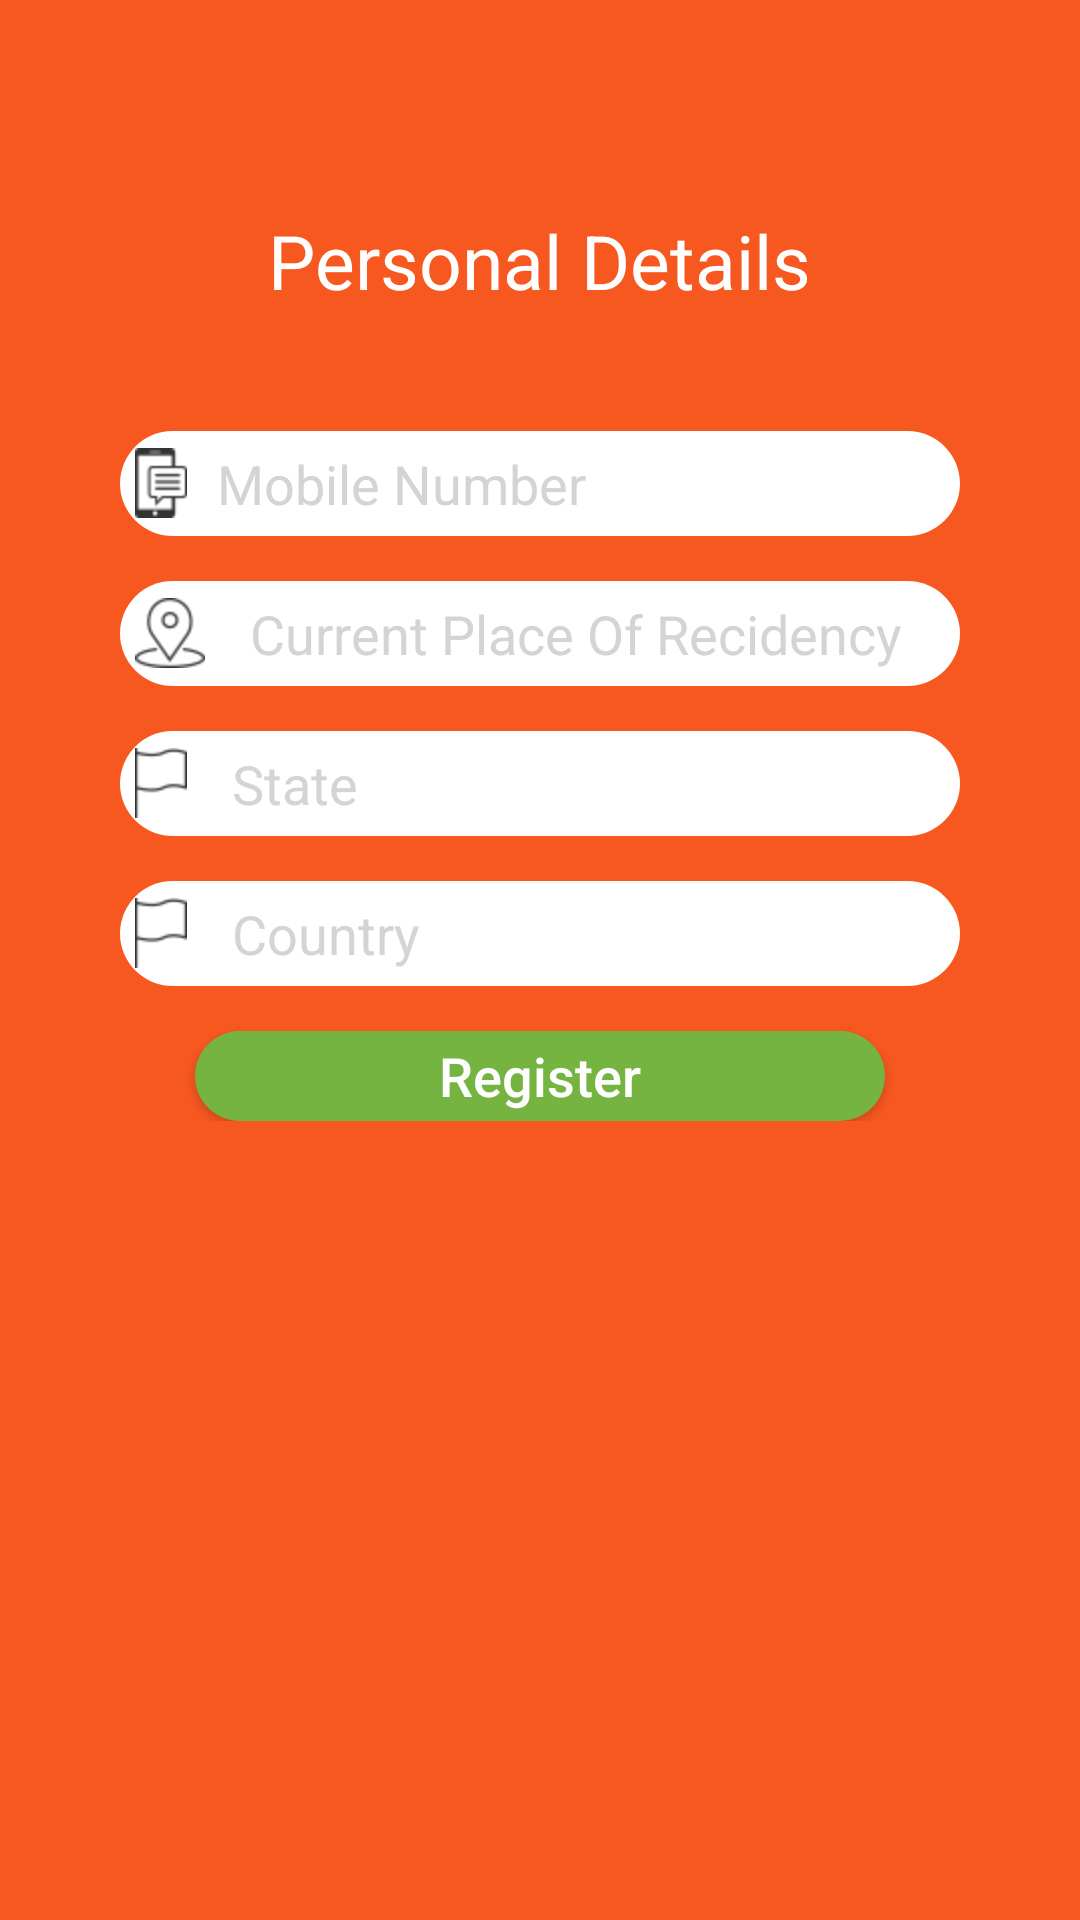

Layout XML and referenced resources for this Android screen:
<!-- AndroidManifest.xml: application theme AppTheme -->
<!-- res/layout/personal_details_layout.xml -->
<?xml version="1.0" encoding="utf-8"?>
<LinearLayout xmlns:android="http://schemas.android.com/apk/res/android"
    xmlns:tools="http://schemas.android.com/tools"
    android:layout_width="match_parent"
    android:layout_height="match_parent"
    android:background="#f75820"
    android:orientation="vertical">

    <RelativeLayout
        android:layout_width="match_parent"
        android:layout_height="match_parent"
        android:orientation="vertical">

        <TextView
            android:id="@+id/text"
            android:layout_width="wrap_content"
            android:layout_height="wrap_content"
            android:layout_alignParentTop="true"
            android:layout_centerHorizontal="true"
            android:layout_marginTop="70dp"
            android:text="Personal Details"
            android:textColor="@color/white"
            android:textSize="25sp" />

        <LinearLayout
            android:layout_width="match_parent"
            android:layout_height="wrap_content"
            android:layout_below="@+id/text"
            android:layout_margin="40dp"
            android:orientation="vertical">

            <EditText
                android:id="@+id/mobilenoET"
                android:layout_width="match_parent"
                android:layout_height="35dp"
                android:background="@drawable/rounded_edittext"
                android:drawableLeft="@drawable/mobile"
                android:drawablePadding="10dp"
                android:hint="Mobile Number"
                android:inputType="phone"
                android:padding="5dp"
                android:textColor="@color/colorPrimaryDark"
                android:textColorHint="#d4d4d4" />
            
            <EditText
                android:id="@+id/currentplaceEt"
                android:layout_width="match_parent"
                android:layout_height="35dp"
                android:layout_marginTop="15dp"
                android:background="@drawable/rounded_edittext"
                android:drawableLeft="@drawable/place_of_birth"
                android:drawablePadding="15dp"
                android:ems="10"
                android:hint="Current Place Of Recidency"
                android:inputType="text"
                android:padding="5dp"
                android:textColor="@color/colorPrimaryDark"
                android:textColorHint="#d4d4d4" />

            <EditText
                android:id="@+id/stateEt"
                android:layout_width="match_parent"
                android:layout_height="35dp"
                android:layout_marginTop="15dp"
                android:background="@drawable/rounded_edittext"
                android:drawableLeft="@drawable/state"
                android:drawablePadding="15dp"
                android:ems="10"
                android:hint="State"
                android:inputType="text"
                android:padding="5dp"
                android:textColor="@color/colorPrimaryDark"
                android:textColorHint="#d4d4d4" />

            <EditText
                android:id="@+id/countryEt"
                android:layout_width="match_parent"
                android:layout_height="35dp"
                android:layout_marginTop="15dp"
                android:background="@drawable/rounded_edittext"
                android:drawableLeft="@drawable/state"
                android:drawablePadding="15dp"
                android:ems="10"
                android:hint="Country"
                android:inputType="text"
                android:padding="5dp"
                android:textColor="@color/colorPrimaryDark"
                android:textColorHint="#d4d4d4"
                tools:ignore="RtlHardcoded" />

            <Button
                android:id="@+id/registerBT"
                android:layout_width="match_parent"
                android:layout_height="30dp"
                android:layout_marginLeft="25dp"
                android:layout_marginRight="25dp"
                android:layout_marginTop="15dp"
                android:background="@drawable/rounded_button"
                android:text="Register"
                android:textAllCaps="false"
                android:textColor="#fff"
                android:textSize="18sp" />


        </LinearLayout>

    </RelativeLayout>

</LinearLayout>
<!-- resources referenced by this layout -->
<resources>
  <color name="colorPrimaryDark">#f75820</color>
  <color name="white">#ffffff</color>
  <!-- drawable mobile: png bitmap (drawable-hdpi, 792828 bytes) -->
  <!-- drawable place_of_birth: png bitmap (drawable-hdpi, 793341 bytes) -->
  <!-- drawable rounded_button (drawable) -->
  <?xml version="1.0" encoding="utf-8"?>
  <shape xmlns:android="http://schemas.android.com/apk/res/android"
      android:shape="rectangle" android:padding="15dp"
      >
      <solid android:color="#76b442" />
      <corners
          android:radius="20dp"
          />
  </shape>
  <!-- drawable rounded_edittext (drawable) -->
  <?xml version="1.0" encoding="utf-8"?>
  <shape xmlns:android="http://schemas.android.com/apk/res/android"
      android:shape="rectangle" android:padding="15dp"
      >
      <solid android:color="#FFFFFF" />
      <corners
  
          android:radius="20dp"
         />
  </shape>
  <!-- drawable state: png bitmap (drawable-hdpi, 792927 bytes) -->
  <style name="AppTheme" parent="Theme.AppCompat.Light.DarkActionBar">
          
          
          <item name="colorPrimary">#f75820</item>
          <item name="colorPrimaryDark">#f75820</item>
          <item name="colorAccent">@color/colorAccent</item>
      </style>
  <color name="colorAccent">#FF4081</color>
</resources>
